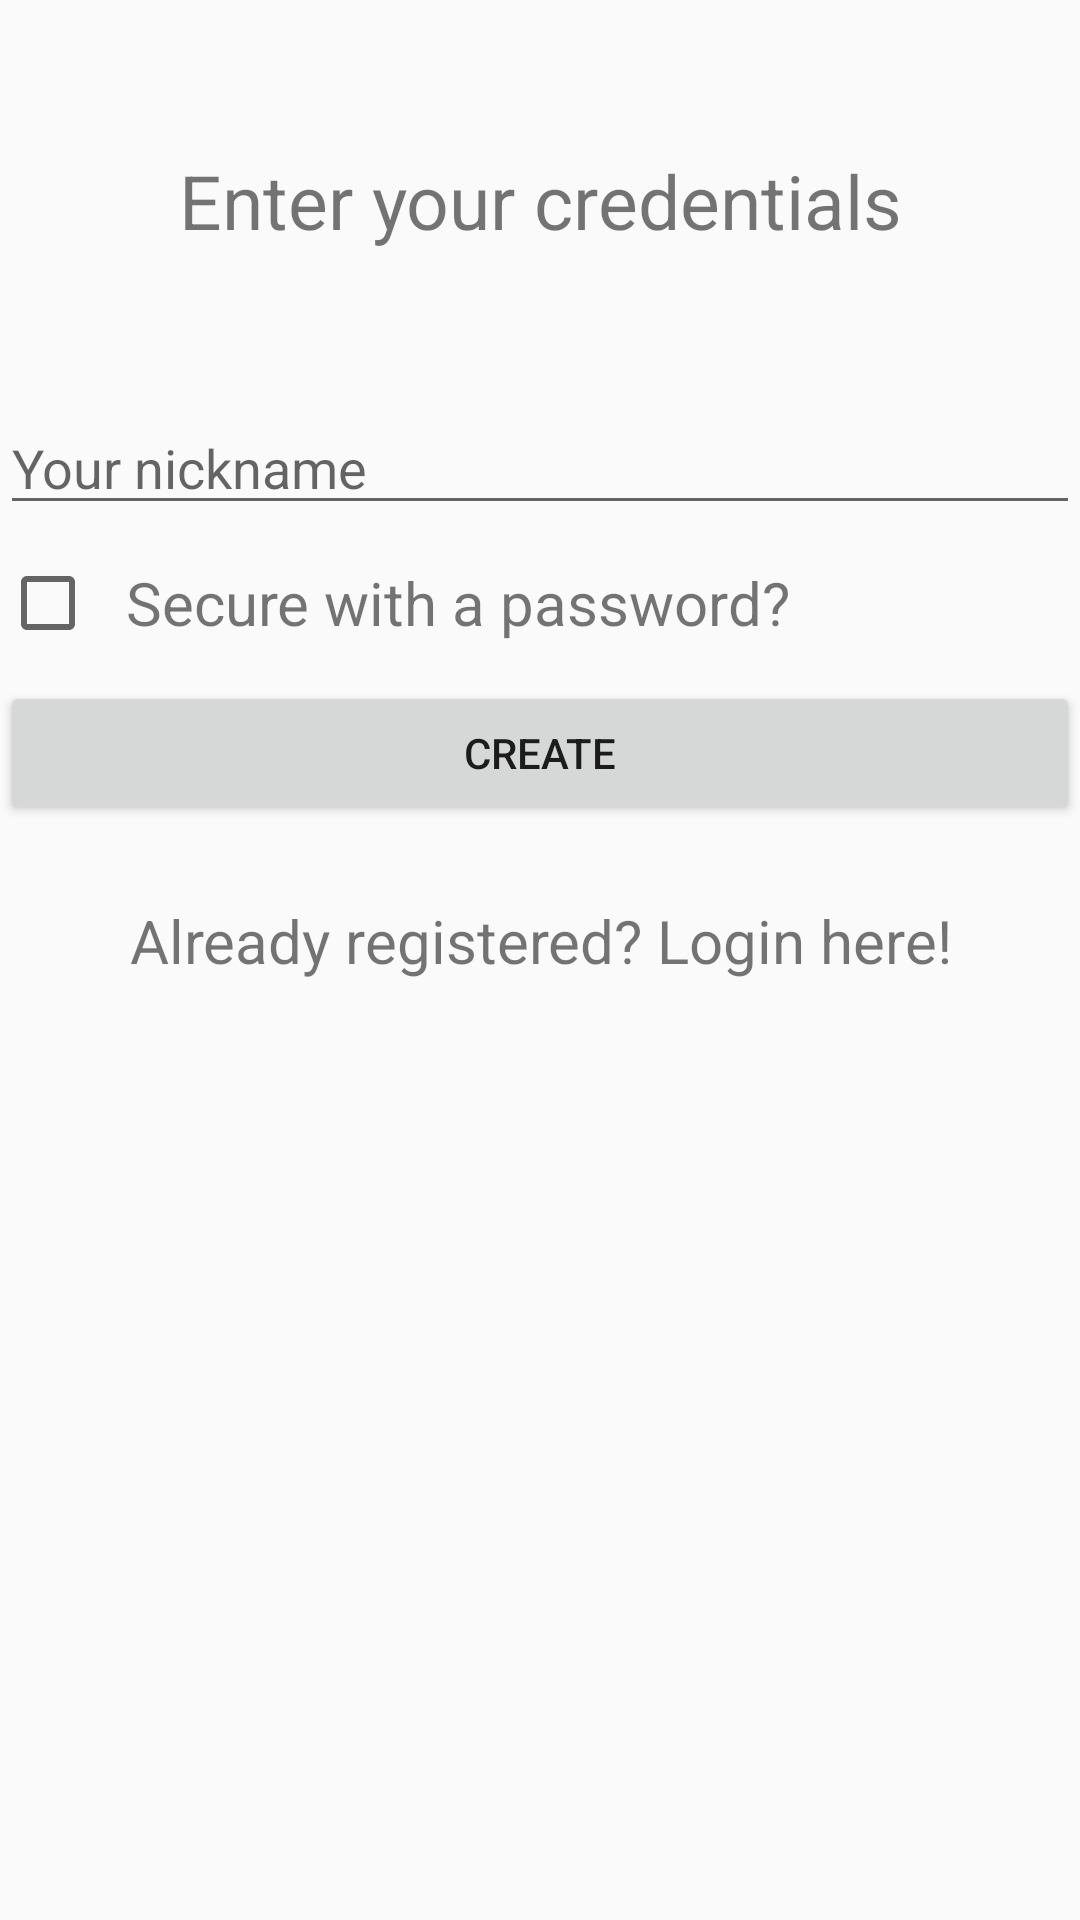

Produce the Android XML layout that renders to this screen, including the resource entries it uses.
<!-- AndroidManifest.xml: application theme AppTheme -->
<!-- res/layout/activity_register.xml -->
<?xml version="1.0" encoding="utf-8"?>
<LinearLayout
    android:id="@+id/linearLayoutCreateUser"
    android:layout_width="match_parent"
    android:layout_height="wrap_content"
    android:layout_margin="8dp"
    android:orientation="vertical"
    xmlns:android="http://schemas.android.com/apk/res/android">

    <TextView
        android:layout_width="match_parent"
        android:layout_height="wrap_content"
        android:gravity="center"

        android:layout_marginTop="50dp"
        android:textSize="25sp"
        android:text="Enter your credentials"/>

    <EditText
        android:id="@+id/editTextNewUsersName"
        android:layout_marginTop="50dp"
        android:layout_width="match_parent"
        android:layout_height="wrap_content"
        android:hint="Your nickname" />

    <LinearLayout
        android:layout_marginTop="10dp"
        android:layout_marginBottom="10dp"
        android:layout_width="match_parent"
        android:layout_height="wrap_content"
        android:orientation="horizontal">


        <CheckBox
            android:id="@+id/checkBoxPasswordNecessary"
            android:layout_width="wrap_content"
            android:layout_height="wrap_content" />

        <TextView
            android:layout_marginStart="10dp"
            android:layout_marginLeft="10dp"
            android:layout_width="wrap_content"
            android:layout_height="match_parent"
            android:gravity="center_vertical"
            android:textSize="20sp"
            android:text="Secure with a password?"/>


    </LinearLayout>

    <EditText
        android:visibility="gone"
        android:id="@+id/editTextNewUsersPassword"
        android:inputType="textPassword"
        android:layout_width="match_parent"
        android:layout_height="wrap_content"
        android:hint="Password" />

    <EditText
        android:id="@+id/editTextNewUsersPasswordConfirm"
        android:visibility="gone"
        android:inputType="textPassword"
        android:layout_width="match_parent"
        android:layout_height="wrap_content"
        android:hint="Password confirmation" />

    <Button
        android:id="@+id/buttonCreateUser"
        android:layout_width="match_parent"
        android:layout_height="wrap_content"
        android:text="Create" />

    <TextView
        android:id="@+id/textViewAlreadyHaveAccount"
        android:layout_width="match_parent"
        android:layout_height="wrap_content"
        android:layout_marginTop="25dp"
        android:textSize="20sp"
        android:gravity="center"
        android:text="Already registered? Login here!"/>


</LinearLayout>
<!-- resources referenced by this layout -->
<resources>
  <style name="AppTheme" parent="Theme.AppCompat.Light.NoActionBar">
          
          <item name="colorPrimary">@color/colorPrimary</item>
          <item name="colorPrimaryDark">@color/colorPrimaryDark</item>
          <item name="colorAccent">@color/colorAccent</item>
          <item name="android:windowAnimationStyle">@null</item>
      </style>
  <color name="colorPrimary">#3F51B5</color>
  <color name="colorPrimaryDark">#303F9F</color>
  <color name="colorAccent">#FF4081</color>
</resources>
